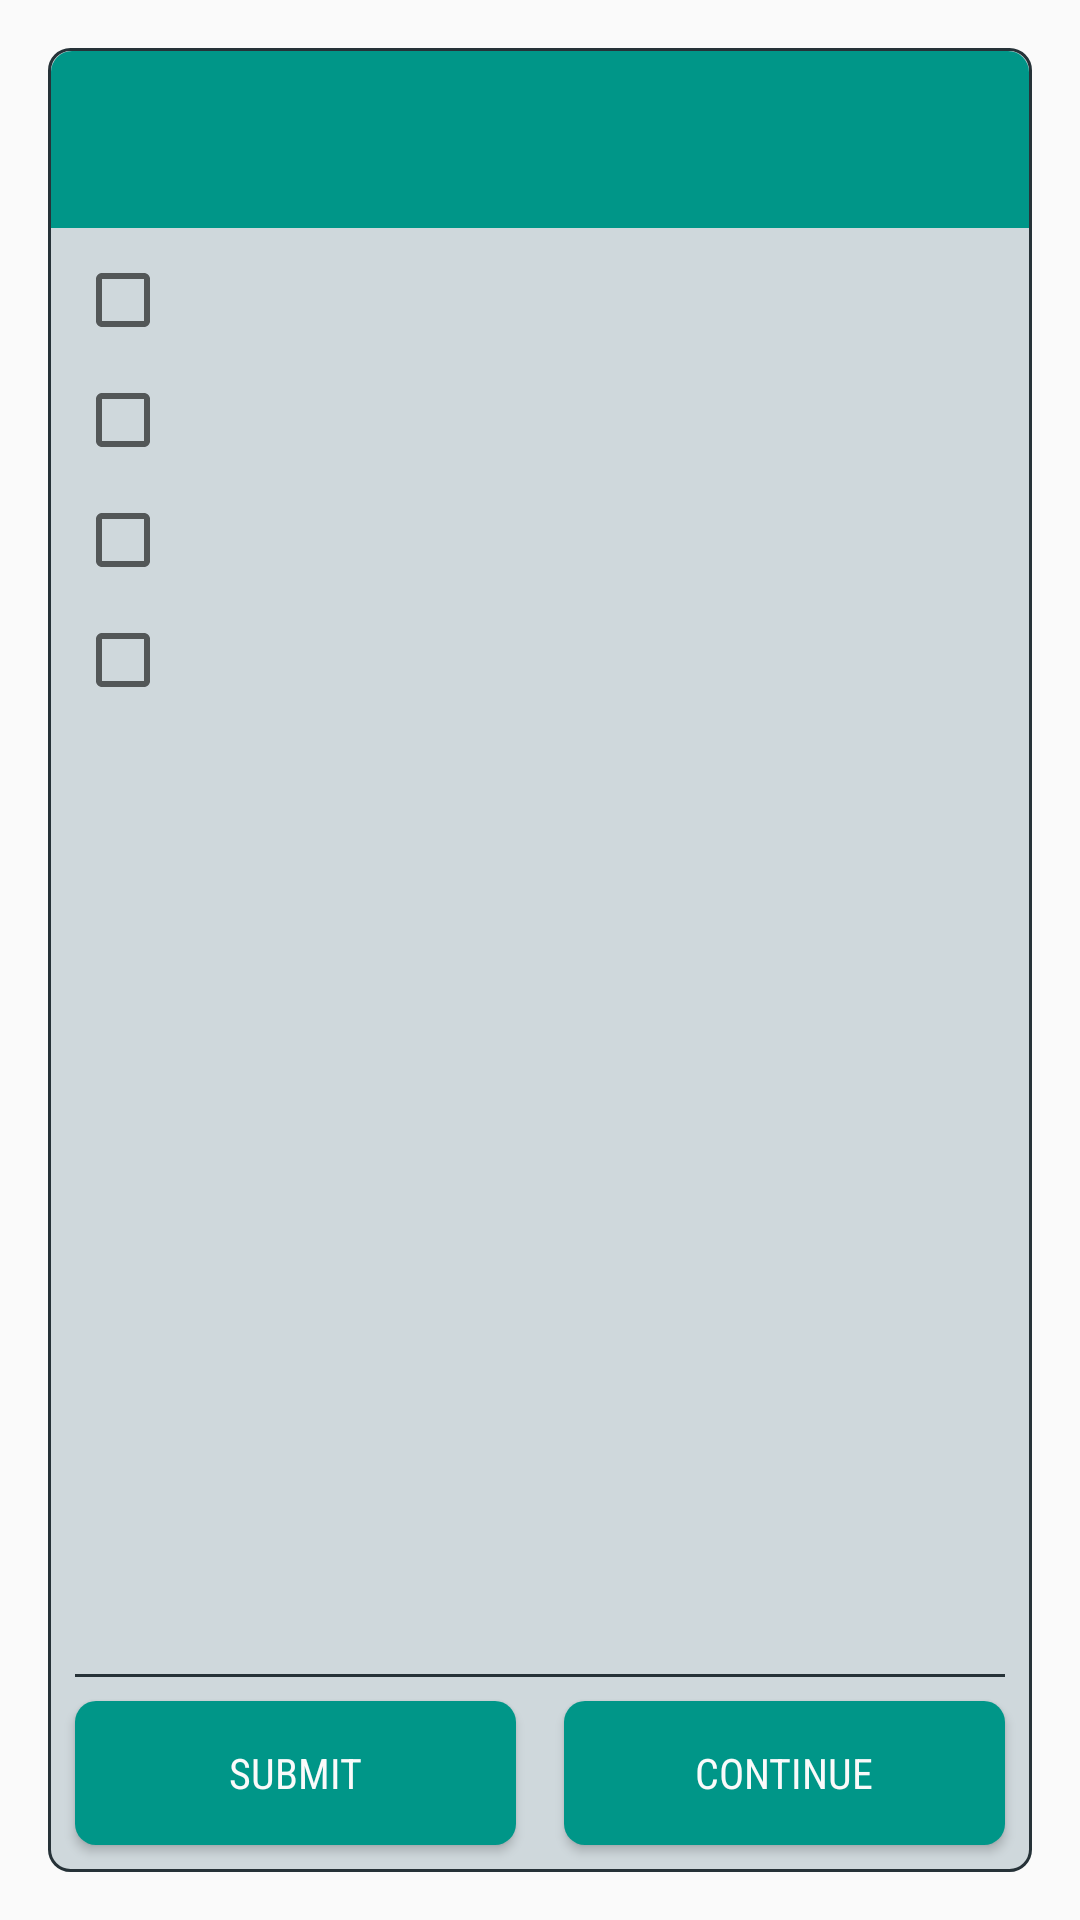

Produce the Android XML layout that renders to this screen, including the resource entries it uses.
<!-- AndroidManifest.xml: application theme AppTheme -->
<!-- res/layout/activity_check_box_question.xml -->
<?xml version="1.0" encoding="utf-8"?>
<RelativeLayout xmlns:android="http://schemas.android.com/apk/res/android"
    xmlns:tools="http://schemas.android.com/tools"
    style="@style/ActivityStyle"
    tools:context="com.example.android.quizapp.CheckBoxQuestionActivity">

    <RelativeLayout style="@style/ActivityStyle.Margin.RoundedCorners">

        
        <LinearLayout
            android:id="@+id/question_buttons"
            style="@style/LinearLayout.Horizontal.Buttons">

            <Button
                android:id="@+id/submit_button"
                style="@style/QuestionButtonStyle.Check"
                android:onClick="submit"
                android:text="@string/submit" />

            <Button
                android:id="@+id/continue_button"
                style="@style/QuestionButtonStyle.Check"
                android:onClick="continueQuiz"
                android:text="@string/continueQuiz" />

        </LinearLayout>

        
        <View
            android:id="@+id/separator_line"
            style="@style/SeparatorStyle"
            android:layout_above="@id/question_buttons" />

        
        <ScrollView
            style="@style/ScrollViewStyle.Question"
            android:layout_above="@id/separator_line">

            <LinearLayout style="@style/LinearLayout.Vertical">

                <TextView
                    android:id="@+id/question_text_view"
                    style="@style/Text.Question.Check" />

                <CheckBox
                    android:id="@+id/choice_1_text"
                    style="@style/QuestionOptionButton.Top" />

                <CheckBox
                    android:id="@+id/choice_2_text"
                    style="@style/QuestionOptionButton" />

                <CheckBox
                    android:id="@+id/choice_3_text"
                    style="@style/QuestionOptionButton" />

                <CheckBox
                    android:id="@+id/choice_4_text"
                    style="@style/QuestionOptionButton.Bottom" />

            </LinearLayout>

        </ScrollView>

    </RelativeLayout>

</RelativeLayout>
<!-- resources referenced by this layout -->
<resources>
  <string name="continueQuiz">"Continue"</string>
  <string name="submit">"Submit"</string>
  <style name="ActivityStyle">
          <item name="android:layout_width">match_parent</item>
          <item name="android:layout_height">match_parent</item>
      </style>
  <style name="ActivityStyle.Margin.RoundedCorners">
          <item name="android:background">@drawable/rounded_corners</item>
      </style>
  <style name="LinearLayout.Horizontal.Buttons">
          <item name="android:layout_alignParentBottom">true</item>
      </style>
  <style name="LinearLayout.Vertical">
          <item name="android:orientation">vertical</item>
      </style>
  <style name="QuestionButtonStyle.Check">
          <item name="android:background">@drawable/rounded_corners_check_button</item>
      </style>
  <style name="QuestionOptionButton.Bottom">
          <item name="android:layout_marginBottom">@dimen/view_vertical_margin</item>
      </style>
  <style name="QuestionOptionButton.Top">
          <item name="android:layout_marginTop">@dimen/view_vertical_margin</item>
      </style>
  <style name="ScrollViewStyle.Question">
          <item name="android:layout_alignParentTop">true</item>
      </style>
  <style name="SeparatorStyle">
          <item name="android:layout_width">match_parent</item>
          <item name="android:layout_height">@dimen/separator_line_width</item>
          <item name="android:layout_marginBottom">@dimen/view_no_margin</item>
          <item name="android:layout_marginLeft">@dimen/view_horizontal_margin</item>
          <item name="android:layout_marginRight">@dimen/view_horizontal_margin</item>
          <item name="android:layout_marginTop">@dimen/view_no_margin</item>
          <item name="android:background">@color/colorBorder</item>
      </style>
  <style name="Text.Question.Check">
          <item name="android:background">@drawable/rounded_corners_check</item>
      </style>
  <style name="AppTheme" parent="Theme.AppCompat.Light.DarkActionBar">
          <item name="colorPrimary">@color/colorPrimary</item>
          <item name="colorPrimaryDark">@color/colorPrimaryDark</item>
          <item name="colorAccent">@color/colorAccent</item>
      </style>
  <!-- drawable rounded_corners_check_button (drawable) -->
  <?xml version="1.0" encoding="utf-8"?>
  <shape xmlns:android="http://schemas.android.com/apk/res/android" >
  
     <solid android:color="@color/colorCheckQuestion" />
  
     <padding
         android:left="@dimen/rounded_corners_padding"
         android:right="@dimen/rounded_corners_padding"
         android:top="@dimen/rounded_corners_padding"
         android:bottom="@dimen/rounded_corners_padding"/>
  
  
     
  
     <corners
         android:bottomRightRadius="@dimen/rounded_corners_radius"
         android:bottomLeftRadius="@dimen/rounded_corners_radius"
         android:topLeftRadius="@dimen/rounded_corners_radius"
         android:topRightRadius="@dimen/rounded_corners_radius"/>
  </shape>
  <dimen name="view_vertical_small_margin">4dp</dimen>
  <dimen name="view_horizontal_margin">8dp</dimen>
  <dimen name="option_buttons_left_padding">2dp</dimen>
  <dimen name="option_buttons_right_padding">16dp</dimen>
  <dimen name="view_vertical_margin">8dp</dimen>
  <dimen name="separator_line_width">1dp</dimen>
  <dimen name="view_no_margin">0dp</dimen>
  <color name="colorBorder">#263238</color>
  <color name="colorPrimary">#607d8b</color>
  <color name="colorPrimaryDark">#455a64</color>
  <color name="colorAccent">#ff4081</color>
  <dimen name="rounded_corners_stroke">1dp</dimen>
  <color name="colorQuestionBackground">#cfd8dc</color>
  <dimen name="rounded_corners_padding">1dp</dimen>
  <dimen name="rounded_corners_radius">7dp</dimen>
  <color name="colorCheckQuestion">#009688</color>
  <dimen name="rounded_corners_no_radius">0dp</dimen>
</resources>
